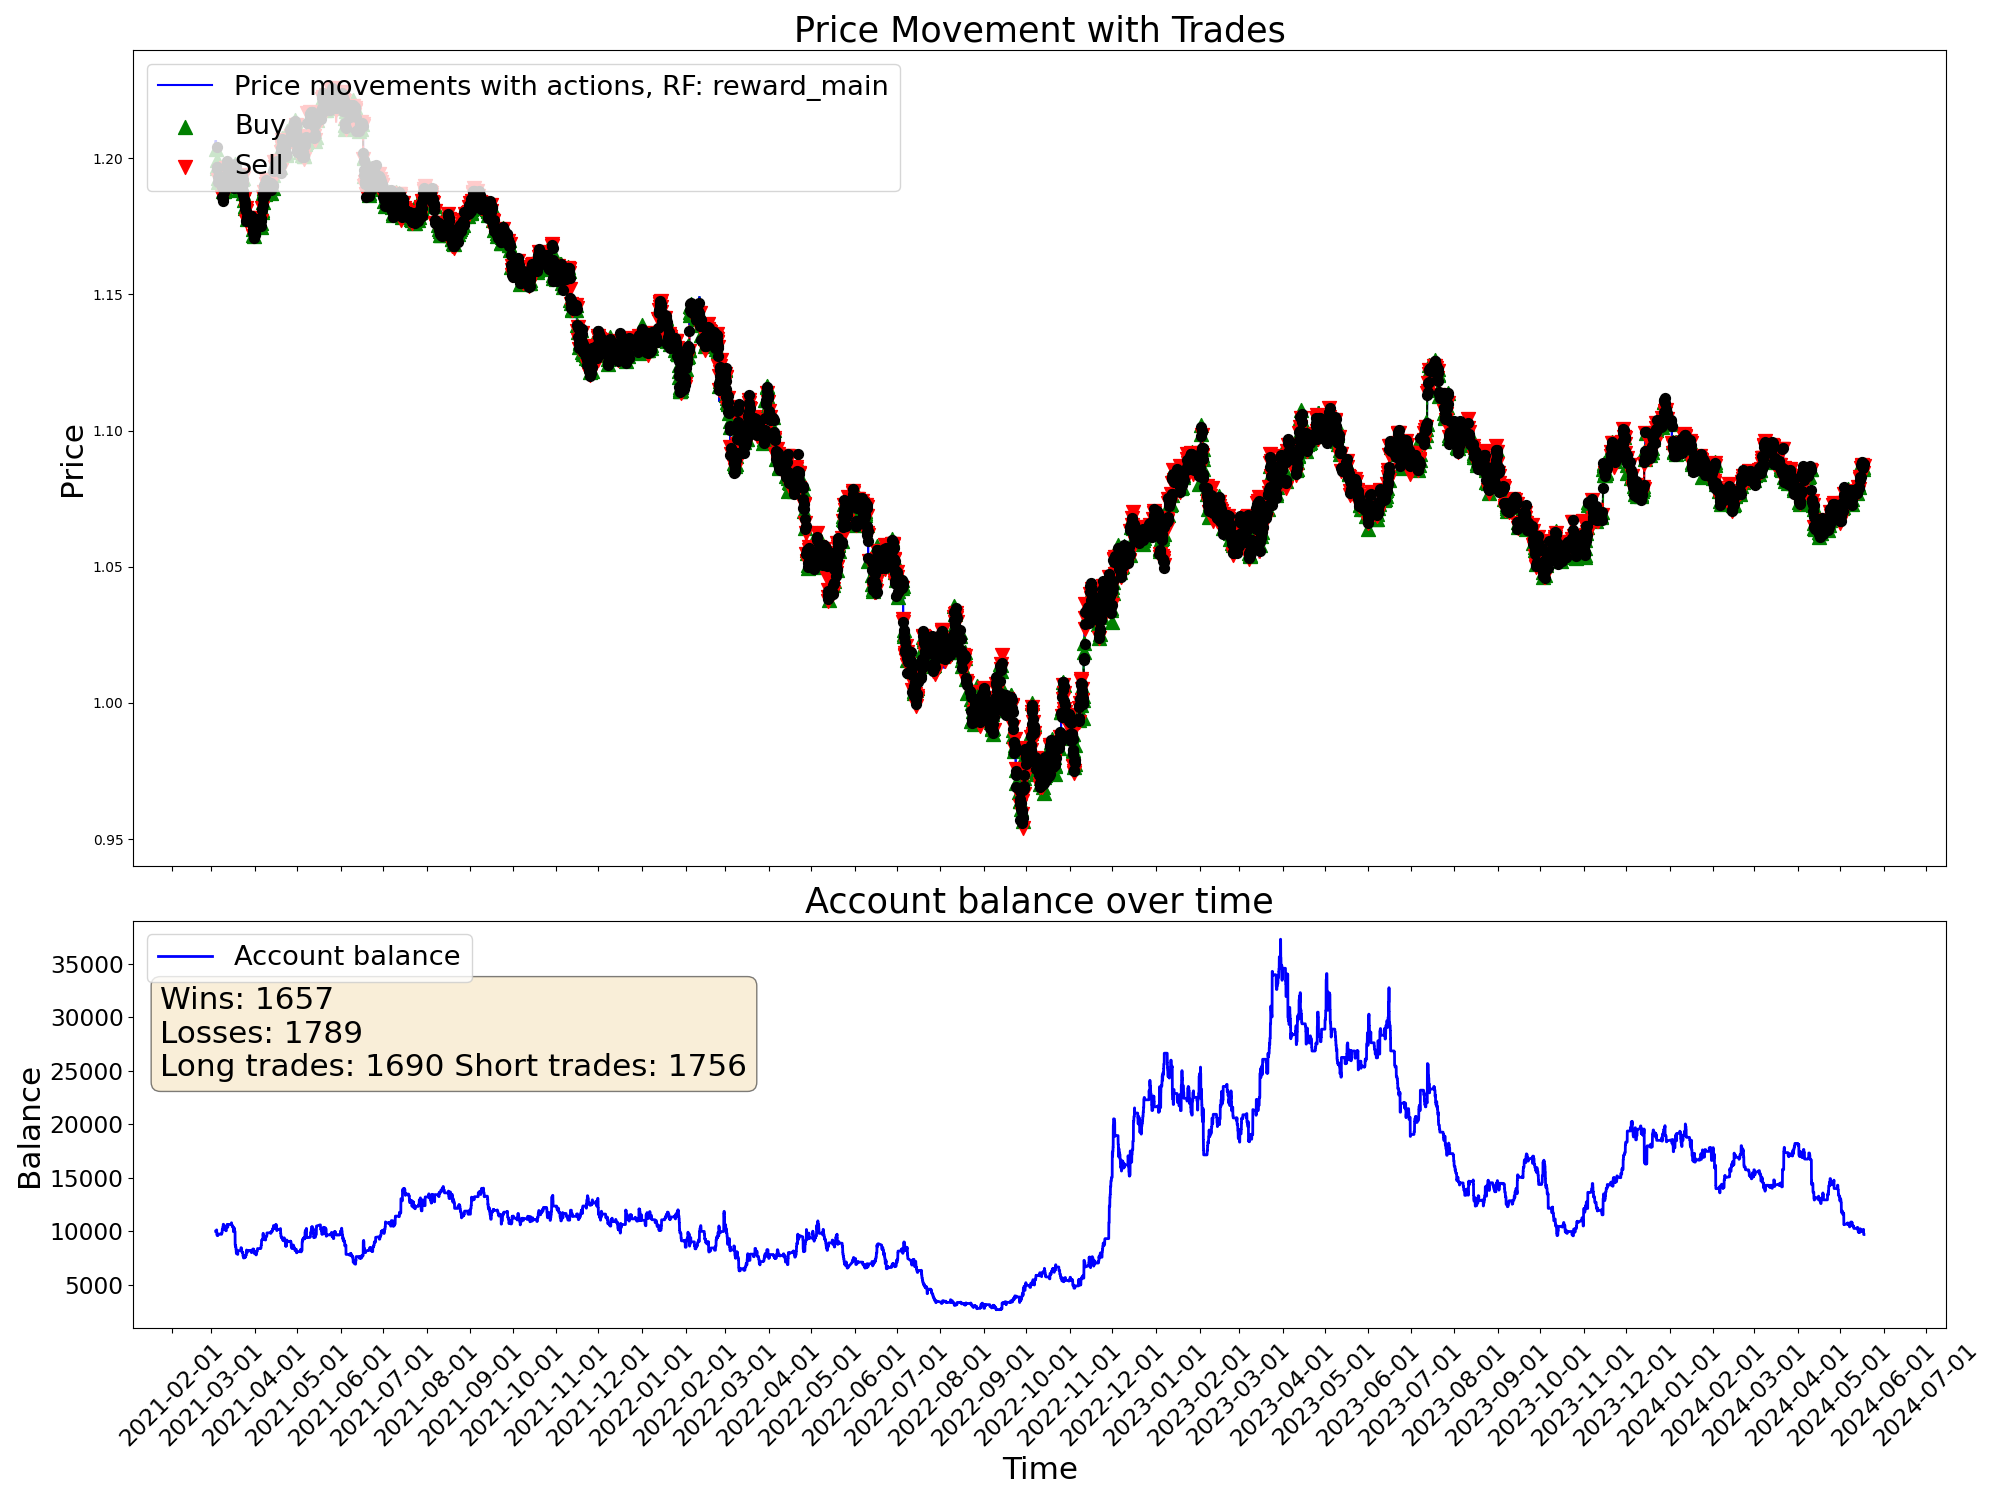

Data behind this chart, as committed beside it:
time, open, high, low, close, tick_volume, actDir, actRisk, eReward, eAccBalance, eWins, eLosses, pType, pOpenPrice, pSLPrice, pTPPrice, pProfit
2021-03-04 03:00:00, 1.206, 1.206, 1.205, 1.206, 2527, 0.0, 0.0, 0.0, 10000, 0, 0, 0, 0.0, 0.0, 0.0, 0.0
2021-03-04 04:00:00, 1.206, 1.206, 1.205, 1.205, 2195, 0.0, 0.0, 0.0, 10000, 0, 0, 0, 0.0, 0.0, 0.0, 0.0
2021-03-04 05:00:00, 1.205, 1.206, 1.205, 1.205, 1774, 0.0, 0.0, 0.0, 10000, 0, 0, 0, 0.0, 0.0, 0.0, 0.0
2021-03-04 06:00:00, 1.205, 1.205, 1.204, 1.205, 2248, 0.0, 0.0, 0.0, 10000, 0, 0, 0, 0.0, 0.0, 0.0, 0.0
2021-03-04 07:00:00, 1.205, 1.206, 1.205, 1.206, 2379, 0.0, 0.0, 0.0, 10000, 0, 0, 0, 0.0, 0.0, 0.0, 0.0
2021-03-04 08:00:00, 1.206, 1.206, 1.206, 1.206, 2413, 0.0, 0.0, 0.0, 10000, 0, 0, 0, 0.0, 0.0, 0.0, 0.0
2021-03-04 09:00:00, 1.206, 1.206, 1.205, 1.205, 3812, 0.0, 0.0, 0.0, 10000, 0, 0, 0, 0.0, 0.0, 0.0, 0.0
2021-03-04 10:00:00, 1.205, 1.206, 1.204, 1.204, 6946, 0.0, 0.0, 0.0, 10000, 0, 0, 0, 0.0, 0.0, 0.0, 0.0
2021-03-04 11:00:00, 1.204, 1.204, 1.203, 1.203, 5425, 0.0, 0.0, 0.0, 10000, 0, 0, 0, 0.0, 0.0, 0.0, 0.0
2021-03-04 12:00:00, 1.203, 1.205, 1.203, 1.205, 5281, 0.0, 0.0, 0.0, 10000, 0, 0, 0, 0.0, 0.0, 0.0, 0.0
2021-03-04 13:00:00, 1.205, 1.205, 1.203, 1.203, 4233, 0.0, 0.0, 0.0, 10000, 0, 0, 0, 0.0, 0.0, 0.0, 0.0
2021-03-04 14:00:00, 1.203, 1.204, 1.203, 1.203, 4352, 0.7754, 0.7754, 0.0, 10000, 0, 0, 1, 1.203, 1.202, 0.0, 0.0
2021-03-04 15:00:00, 1.203, 1.204, 1.203, 1.204, 5153, 0.6055, 0.6055, 0.0, 10000, 0, 0, 1, 1.203, 1.202, 0.0, 0.0
2021-03-04 16:00:00, 1.204, 1.204, 1.203, 1.204, 5766, 0.3649, 0.3649, 0.0, 10000, 0, 0, 1, 1.203, 1.202, 0.0, 0.0
2021-03-04 17:00:00, 1.204, 1.204, 1.202, 1.204, 8847, 0.3474, 0.3474, 0.0, 10000, 0, 0, 1, 1.203, 1.202, 0.0, 0.0
2021-03-04 18:00:00, 1.204, 1.205, 1.204, 1.204, 6093, -1.0, -1.0, 0.0, 10126, 1, 0, 0, 0.0, 0.0, 0.0, 126.4
2021-03-04 19:00:00, 1.204, 1.205, 1.199, 1.199, 15538, 0.8559, 0.8559, 0.0, 10126, 1, 0, 1, 1.199, 1.198, 0.0, 0.0
2021-03-04 20:00:00, 1.199, 1.2, 1.197, 1.197, 12890, 0.5652, 0.5652, 0.0, 10126, 1, 0, 1, 1.199, 1.198, 0.0, 0.0
2021-03-04 21:00:00, 1.197, 1.198, 1.196, 1.197, 8493, 1.0, 1.0, 0.0, 9700, 1, 1, 0, 0.0, 0.0, 0.0, -426.4
2021-03-04 22:00:00, 1.197, 1.197, 1.196, 1.197, 5417, 0.5375, 0.5375, 0.0, 9700, 1, 1, 1, 1.197, 1.196, 0.0, 0.0
2021-03-04 23:00:00, 1.197, 1.197, 1.197, 1.197, 1930, -1.0, -1.0, 0.0, 9700, 1, 1, 1, 1.197, 1.196, 0.0, 0.0
2021-03-05 00:00:00, 1.196, 1.198, 1.196, 1.197, 828, 0.312, 0.312, 0.0, 9700, 1, 1, 1, 1.197, 1.196, 0.0, 0.0
2021-03-05 01:00:00, 1.198, 1.198, 1.196, 1.197, 2478, -0.2193, -0.2193, 0.0, 9700, 1, 1, 1, 1.197, 1.196, 0.0, 0.0
2021-03-05 02:00:00, 1.197, 1.197, 1.196, 1.197, 2903, -0.6621, -0.6621, 0.0, 9646, 1, 2, 0, 0.0, 0.0, 0.0, -53.83
2021-03-05 03:00:00, 1.197, 1.197, 1.195, 1.196, 4152, -0.4474, -0.4474, 0.0, 9646, 1, 2, 0, 1.197, 1.199, 0.0, 0.0
2021-03-05 04:00:00, 1.196, 1.196, 1.195, 1.196, 2808, 0.612, 0.612, 0.0, 9646, 1, 2, 1, 1.196, 1.195, 0.0, 0.0
2021-03-05 05:00:00, 1.196, 1.197, 1.196, 1.196, 2103, -0.4764, -0.4764, 0.0, 9646, 1, 2, 1, 1.196, 1.195, 0.0, 0.0
2021-03-05 06:00:00, 1.196, 1.196, 1.196, 1.196, 2160, 1.0, 1.0, 0.0, 9646, 1, 2, 1, 1.196, 1.195, 0.0, 0.0
2021-03-05 07:00:00, 1.196, 1.196, 1.196, 1.196, 2014, 0.325, 0.325, 0.0, 9646, 1, 2, 1, 1.196, 1.195, 0.0, 0.0
2021-03-05 08:00:00, 1.196, 1.196, 1.195, 1.195, 2382, -0.9722, -0.9722, 0.0, 9588, 1, 3, 0, 0.0, 0.0, 0.0, -58.21
2021-03-05 09:00:00, 1.195, 1.196, 1.195, 1.195, 5839, 0.02161, 0.02161, 0.0, 9588, 1, 3, 0, 1.197, 1.199, 0.0, 0.0
2021-03-05 10:00:00, 1.195, 1.195, 1.191, 1.193, 8326, 0.0199, 0.0199, 0.0, 9588, 1, 3, 0, 1.197, 1.199, 0.0, 0.0
2021-03-05 11:00:00, 1.193, 1.194, 1.192, 1.193, 7103, 0.7859, 0.7859, 0.0, 9588, 1, 3, 1, 1.193, 1.191, 0.0, 0.0
2021-03-05 12:00:00, 1.193, 1.194, 1.193, 1.193, 4902, -0.871, -0.871, 0.0, 9588, 1, 3, 1, 1.193, 1.191, 0.0, 0.0
2021-03-05 13:00:00, 1.193, 1.194, 1.192, 1.193, 5260, 1.0, 1.0, 0.0, 9588, 1, 3, 1, 1.193, 1.191, 0.0, 0.0
2021-03-05 14:00:00, 1.193, 1.194, 1.193, 1.194, 5070, -0.8141, -0.8141, 0.0, 9654, 2, 3, 0, 0.0, 0.0, 0.0, 65.51
2021-03-05 15:00:00, 1.194, 1.194, 1.189, 1.192, 12120, -0.5913, -0.5913, 0.0, 9654, 2, 3, 2, 1.192, 1.193, 0.0, 0.0
2021-03-05 16:00:00, 1.192, 1.195, 1.191, 1.192, 14742, -0.3081, -0.3081, 0.0, 9654, 2, 3, 2, 1.192, 1.193, 0.0, 0.0
2021-03-05 17:00:00, 1.192, 1.193, 1.191, 1.191, 14808, 0.2135, 0.2135, 0.0, 9654, 2, 3, 2, 1.192, 1.193, 0.0, 0.0
2021-03-05 18:00:00, 1.191, 1.192, 1.191, 1.191, 10301, 0.5932, 0.5932, 0.0, 9654, 2, 3, 2, 1.192, 1.193, 0.0, 0.0
2021-03-05 19:00:00, 1.191, 1.192, 1.191, 1.191, 6640, -0.5972, -0.5972, 0.0, 9654, 2, 3, 2, 1.192, 1.193, 0.0, 0.0
2021-03-05 20:00:00, 1.191, 1.192, 1.191, 1.191, 4874, 0.7856, 0.7856, 0.0, 9746, 3, 3, 0, 0.0, 0.0, 0.0, 92.5
2021-03-05 21:00:00, 1.191, 1.192, 1.191, 1.191, 3173, 0.8938, 0.8938, 0.0, 9746, 3, 3, 1, 1.191, 1.19, 0.0, 0.0
2021-03-05 22:00:00, 1.191, 1.192, 1.191, 1.192, 2490, 0.4263, 0.4263, 0.0, 9746, 3, 3, 1, 1.191, 1.19, 0.0, 0.0
2021-03-05 23:00:00, 1.192, 1.192, 1.191, 1.191, 1898, 1.0, 1.0, 0.0, 9746, 3, 3, 1, 1.191, 1.19, 0.0, 0.0
2021-03-08 00:00:00, 1.192, 1.192, 1.192, 1.192, 259, -1.0, -1.0, 0.0, 9710, 3, 4, 0, 0.0, 0.0, 0.0, -36.41
2021-03-08 01:00:00, 1.192, 1.193, 1.192, 1.193, 3768, -0.5372, -0.5372, 0.0, 9710, 3, 4, 2, 1.193, 1.194, 0.0, 0.0
2021-03-08 02:00:00, 1.193, 1.193, 1.192, 1.193, 2426, -0.5219, -0.5219, 0.0, 9710, 3, 4, 2, 1.193, 1.194, 0.0, 0.0
2021-03-08 03:00:00, 1.193, 1.193, 1.192, 1.193, 2960, 1.0, 1.0, 0.0, 9711, 4, 4, 0, 0.0, 0.0, 0.0, 1.57
2021-03-08 04:00:00, 1.193, 1.193, 1.19, 1.191, 3242, -0.2492, -0.2492, 0.0, 9711, 4, 4, 0, 1.193, 1.194, 0.0, 0.0
2021-03-08 05:00:00, 1.191, 1.191, 1.19, 1.19, 2663, -1.0, -1.0, 0.0, 9711, 4, 4, 2, 1.19, 1.192, 0.0, 0.0
2021-03-08 06:00:00, 1.19, 1.191, 1.19, 1.191, 1703, -0.6924, -0.6924, 0.0, 9711, 4, 4, 2, 1.19, 1.192, 0.0, 0.0
2021-03-08 07:00:00, 1.191, 1.191, 1.191, 1.191, 2904, 0.4967, 0.4967, 0.0, 9711, 4, 4, 2, 1.19, 1.192, 0.0, 0.0
2021-03-08 08:00:00, 1.191, 1.191, 1.189, 1.189, 3010, -0.1061, -0.1061, 0.0, 9711, 4, 4, 2, 1.19, 1.192, 0.0, 0.0
2021-03-08 09:00:00, 1.189, 1.19, 1.188, 1.189, 5676, 1.0, 1.0, 0.0, 9859, 5, 4, 0, 0.0, 0.0, 0.0, 148
2021-03-08 10:00:00, 1.189, 1.19, 1.188, 1.188, 6370, -1.0, -1.0, 0.0, 9859, 5, 4, 2, 1.188, 1.189, 0.0, 0.0
2021-03-08 11:00:00, 1.188, 1.188, 1.187, 1.187, 5175, 1.0, 1.0, 0.0, 9859, 5, 4, 2, 1.188, 1.189, 0.0, 0.0
2021-03-08 12:00:00, 1.187, 1.188, 1.187, 1.188, 4080, -0.7112, -0.7112, 0.0, 9859, 5, 4, 2, 1.188, 1.189, 0.0, 0.0
2021-03-08 13:00:00, 1.188, 1.188, 1.187, 1.187, 3798, -0.2251, -0.2251, 0.0, 9859, 5, 4, 2, 1.188, 1.189, 0.0, 0.0
2021-03-08 14:00:00, 1.187, 1.187, 1.186, 1.186, 4953, 0.08058, 0.08058, 0.0, 9859, 5, 4, 2, 1.188, 1.189, 0.0, 0.0
... 19,940 more rows
